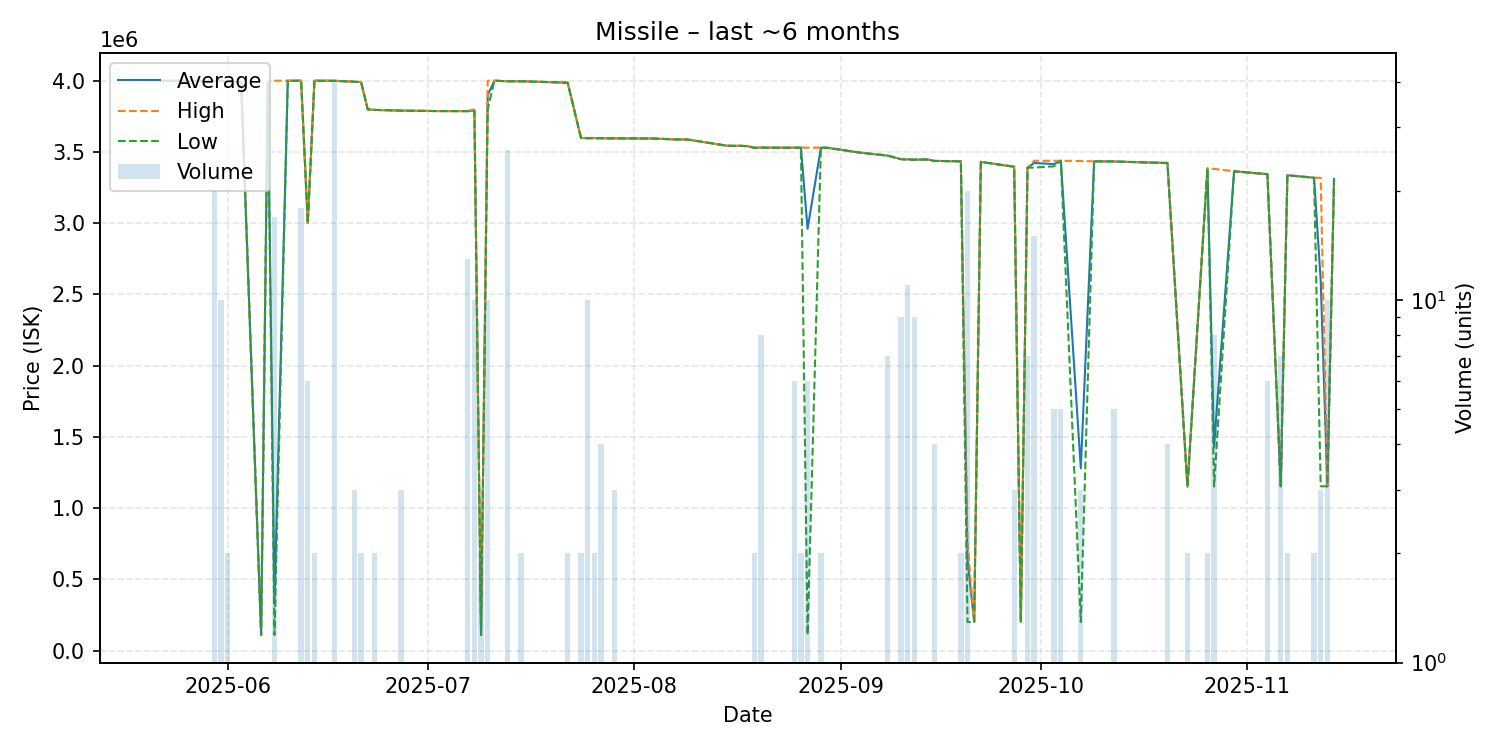

The file beside this chart, header and first rows:
date, average, highest, lowest, order_count, volume
2025-05-22, 3999000, 3999000, 3999000, 1, 1
2025-05-24, 3999000, 3999000, 3999000, 1, 1
2025-05-25, 3999000, 3999000, 3999000, 1, 1
2025-05-30, 3998700, 4000000, 3997000, 5, 20
2025-05-31, 4000000, 4000000, 4000000, 1, 10
2025-06-01, 3990000, 3990000, 3990000, 1, 2
2025-06-03, 3990000, 3990000, 3990000, 1, 1
2025-06-06, 110000, 110000, 110000, 1, 1
2025-06-07, 3990000, 3990000, 3990000, 1, 1
2025-06-08, 338882, 4000000, 110100, 3, 17
2025-06-10, 4000000, 4000000, 4000000, 1, 1
2025-06-12, 4000000, 4000000, 4000000, 2, 18
2025-06-13, 3000000, 3000000, 3000000, 2, 6
2025-06-14, 4000000, 4000000, 4000000, 1, 2
2025-06-17, 3999500, 4000000, 3999000, 3, 40
2025-06-19, 3995000, 3995000, 3995000, 1, 1
2025-06-20, 3993000, 3993000, 3993000, 1, 3
2025-06-21, 3989500, 3990000, 3989000, 2, 2
2025-06-22, 3799000, 3799000, 3799000, 1, 1
2025-06-23, 3795000, 3795000, 3795000, 1, 2
2025-06-27, 3790000, 3790000, 3790000, 1, 3
2025-07-01, 3788000, 3788000, 3788000, 1, 1
2025-07-02, 3787000, 3787000, 3787000, 1, 1
2025-07-07, 3786462, 3787000, 3786000, 5, 13
2025-07-08, 3791200, 3800000, 3789000, 2, 10
2025-07-09, 110000, 110000, 110000, 1, 2
2025-07-10, 3899600, 4000000, 3800000, 10, 10
2025-07-11, 4000000, 4000000, 4000000, 1, 1
2025-07-12, 3998000, 3998000, 3998000, 1, 1
2025-07-13, 3996231, 3997000, 3996000, 3, 26
2025-07-14, 3996000, 3996000, 3996000, 1, 1
2025-07-15, 3996000, 3996000, 3996000, 1, 2
2025-07-20, 3989000, 3989000, 3989000, 1, 1
2025-07-22, 3986000, 3987000, 3985000, 2, 2
2025-07-24, 3598000, 3598000, 3598000, 2, 2
2025-07-25, 3596800, 3597000, 3596000, 3, 10
2025-07-26, 3597000, 3597000, 3597000, 2, 2
2025-07-27, 3596000, 3596000, 3596000, 2, 4
2025-07-29, 3595000, 3595000, 3595000, 2, 3
2025-07-31, 3595000, 3595000, 3595000, 1, 1
2025-08-04, 3594000, 3594000, 3594000, 1, 1
2025-08-07, 3588000, 3588000, 3588000, 1, 1
2025-08-09, 3587000, 3587000, 3587000, 1, 1
2025-08-15, 3543000, 3543000, 3543000, 1, 1
2025-08-17, 3543000, 3543000, 3543000, 1, 1
2025-08-18, 3540000, 3540000, 3540000, 1, 1
2025-08-19, 3529500, 3530000, 3529000, 2, 2
2025-08-20, 3530000, 3530000, 3530000, 1, 8
2025-08-25, 3529833, 3530000, 3529000, 6, 6
2025-08-26, 3530000, 3530000, 3530000, 2, 2
2025-08-27, 2960000, 3530000, 110000, 5, 6
2025-08-29, 3530000, 3530000, 3530000, 2, 2
2025-08-30, 3529000, 3529000, 3529000, 1, 1
2025-09-04, 3494000, 3494000, 3494000, 1, 1
2025-09-08, 3474429, 3475000, 3474000, 4, 7
2025-09-10, 3449333, 3450000, 3449000, 2, 9
2025-09-11, 3448273, 3449000, 3445000, 4, 11
2025-09-12, 3445556, 3448000, 3445000, 8, 9
2025-09-14, 3447000, 3447000, 3447000, 1, 1
2025-09-15, 3437000, 3437000, 3437000, 1, 4
... 28 more rows
